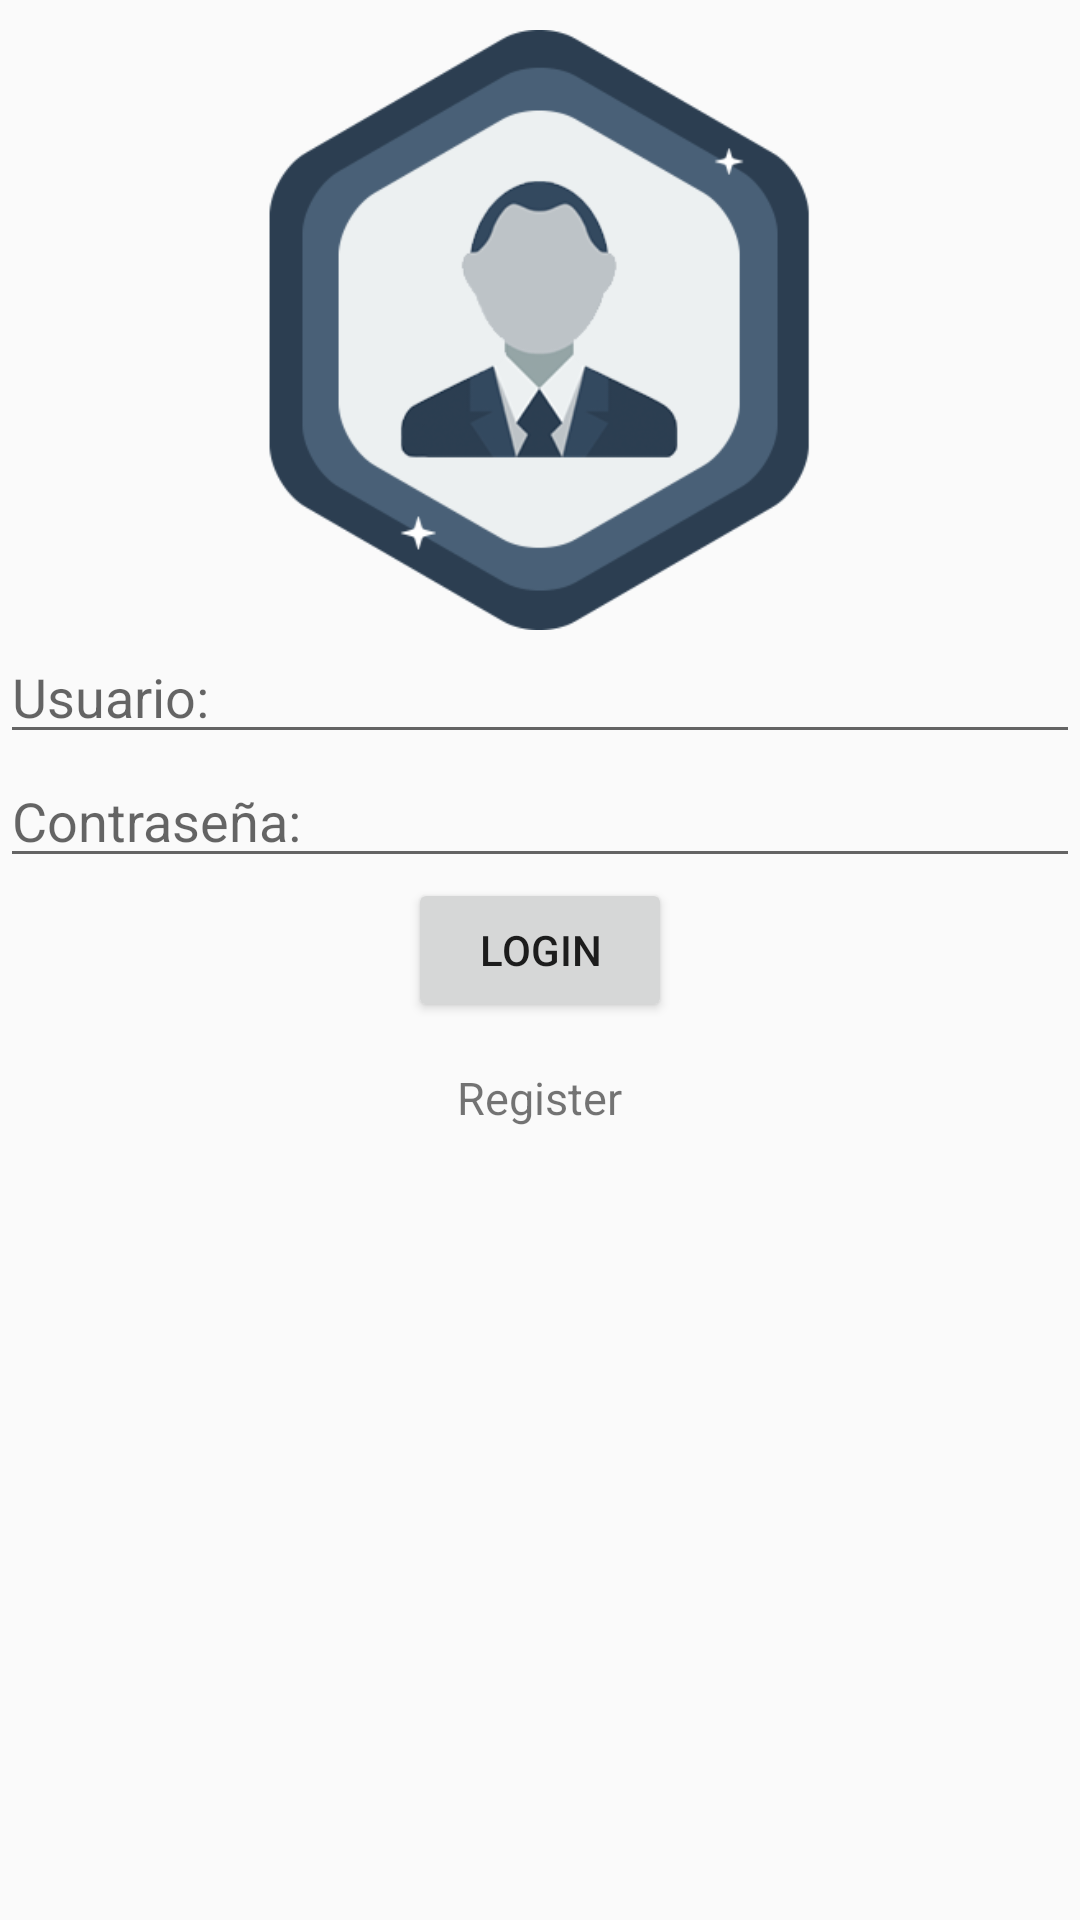

Here is an Android app screen rendered from its layout file. Give the layout XML and the strings, colors and styles it references.
<!-- AndroidManifest.xml: application theme Theme.Base2021A -->
<!-- res/layout/activity_main.xml -->
<?xml version="1.0" encoding="utf-8"?>
<LinearLayout xmlns:android="http://schemas.android.com/apk/res/android"
    xmlns:app="http://schemas.android.com/apk/res-auto"
    xmlns:tools="http://schemas.android.com/tools"
    android:layout_width="match_parent"
    android:layout_height="match_parent"
    android:orientation="vertical"
    tools:context=".MainActivity">

    <ImageView
        android:layout_width="200dp"
        android:layout_height="200dp"
        android:layout_gravity="center"
        android:layout_marginTop="10dp"
        android:src="@drawable/usuario" />

    <EditText
        android:id="@+id/etUsuario"
        android:layout_width="match_parent"
        android:layout_height="wrap_content"
        android:hint="Usuario:"
        android:inputType="textWebEmailAddress" />

    <EditText
        android:id="@+id/etContra"
        android:layout_width="match_parent"
        android:layout_height="wrap_content"
        android:hint="Contraseña:"
        android:inputType="textPassword" />

    <Button
        android:id="@+id/btnLogin"
        android:layout_width="wrap_content"
        android:layout_height="wrap_content"
        android:layout_gravity="center"
        android:text="Login" />

    <TextView
        android:id="@+id/tvRegistrar"
        android:layout_width="wrap_content"
        android:layout_height="wrap_content"
        android:layout_gravity="center"
        android:layout_marginTop="15dp"
        android:text="Register"
        android:textSize="15sp" />

</LinearLayout>
<!-- resources referenced by this layout -->
<resources>
  <!-- drawable usuario: png bitmap (drawable, 11388 bytes) -->
  <style name="Theme.Base2021A" parent="Theme.AppCompat.Light.DarkActionBar">
          
          <item name="colorPrimary">@color/purple_500</item>
          <item name="colorPrimaryDark">@color/purple_700</item>
          <item name="colorAccent">@color/teal_200</item>
          
      </style>
  <!-- not gathered from this repository: default colours our renderer supplied (Android Studio template values) -->
  <color name="purple_500">#FF6200EE</color>
  <color name="purple_700">#FF3700B3</color>
  <color name="teal_200">#FF03DAC5</color>
</resources>
